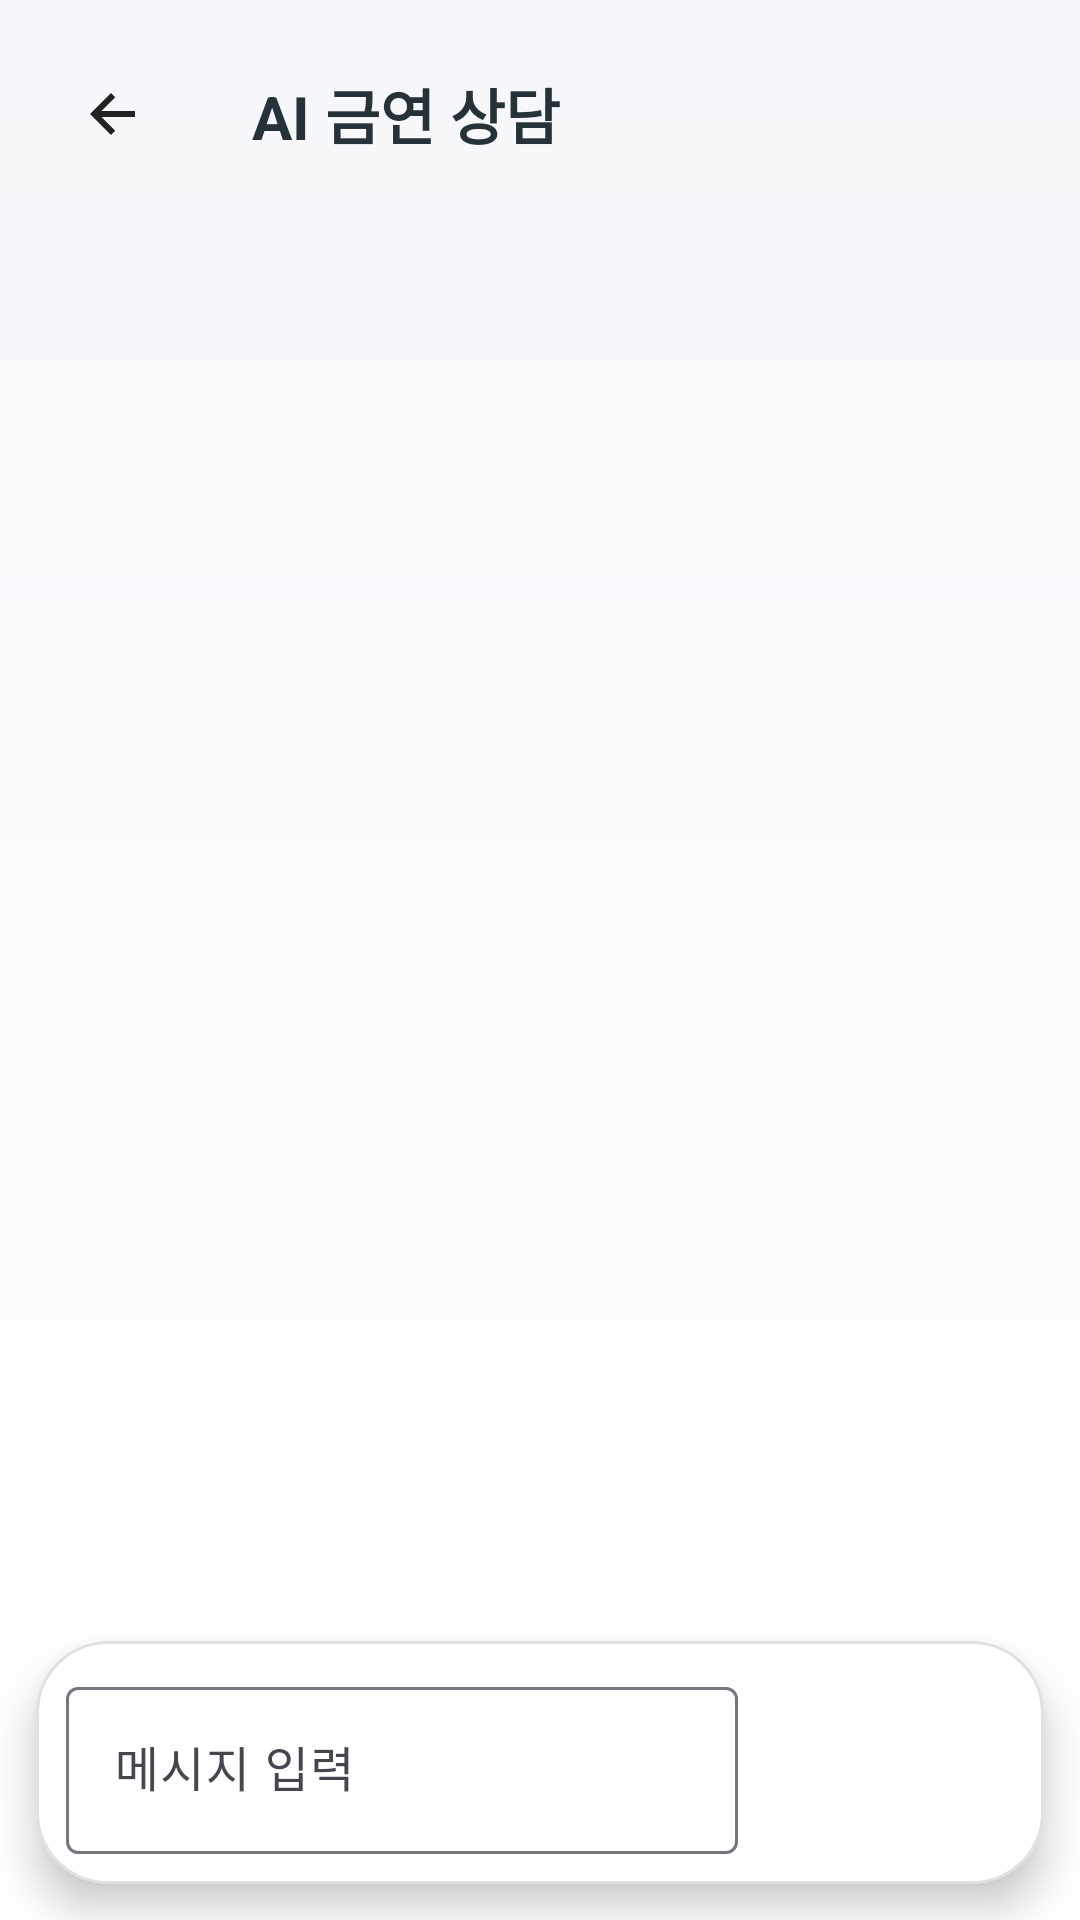

Produce the Android XML layout that renders to this screen, including the resource entries it uses.
<!-- AndroidManifest.xml: application theme Theme.JiminAndMinseok -->
<!-- res/layout/fragment_chat.xml -->
<?xml version="1.0" encoding="utf-8"?>
<androidx.constraintlayout.widget.ConstraintLayout xmlns:android="http://schemas.android.com/apk/res/android"
    xmlns:app="http://schemas.android.com/apk/res-auto"
    android:layout_width="match_parent"
    android:layout_height="match_parent"
    android:background="@drawable/bg_gradient_light">

    <ImageButton
        android:id="@+id/btnBack"
        android:layout_width="44dp"
        android:layout_height="44dp"
        android:layout_marginStart="16dp"
        android:layout_marginTop="16dp"
        android:background="?attr/selectableItemBackgroundBorderless"
        android:contentDescription="Back"
        android:scaleType="center"
        android:src="@drawable/ic_back"
        app:layout_constraintStart_toStartOf="parent"
        app:layout_constraintTop_toTopOf="parent" />

    <TextView
        android:id="@+id/tvChatTitle"
        android:layout_width="0dp"
        android:layout_height="wrap_content"
        android:layout_marginStart="8dp"
        android:padding="16dp"
        android:text="AI 금연 상담"
        android:textSize="20sp"
        android:textStyle="bold"
        android:textColor="@color/text_primary_light"
        app:layout_constraintTop_toTopOf="@id/btnBack"
        app:layout_constraintBottom_toBottomOf="@id/btnBack"
        app:layout_constraintStart_toEndOf="@id/btnBack"
        app:layout_constraintEnd_toEndOf="parent" />

    <androidx.recyclerview.widget.RecyclerView
        android:id="@+id/rvChat"
        android:layout_width="0dp"
        android:layout_height="0dp"
        android:padding="12dp"
        android:clipToPadding="false"
        app:layout_constraintTop_toBottomOf="@id/tvChatTitle"
        app:layout_constraintBottom_toTopOf="@id/chatInputCard"
        app:layout_constraintStart_toStartOf="parent"
        app:layout_constraintEnd_toEndOf="parent" />

    <com.google.android.material.card.MaterialCardView
        android:id="@+id/chatInputCard"
        style="@style/Widget.App.RoundCard"
        android:layout_width="0dp"
        android:layout_height="wrap_content"
        android:layout_margin="12dp"
        app:layout_constraintBottom_toBottomOf="parent"
        app:layout_constraintStart_toStartOf="parent"
        app:layout_constraintEnd_toEndOf="parent">

        <androidx.constraintlayout.widget.ConstraintLayout
            android:layout_width="match_parent"
            android:layout_height="wrap_content"
            android:padding="10dp">

            <com.google.android.material.textfield.TextInputLayout
                android:id="@+id/tilMessage"
                style="@style/Widget.Material3.TextInputLayout.OutlinedBox"
                android:layout_width="0dp"
                android:layout_height="wrap_content"
                android:hint="메시지 입력"
                app:layout_constraintStart_toStartOf="parent"
                app:layout_constraintEnd_toStartOf="@id/btnSend"
                app:layout_constraintTop_toTopOf="parent"
                app:layout_constraintBottom_toBottomOf="parent">

                <com.google.android.material.textfield.TextInputEditText
                    android:id="@+id/etMessage"
                    android:layout_width="match_parent"
                    android:layout_height="wrap_content"
                    android:inputType="textMultiLine"
                    android:maxLines="4" />
            </com.google.android.material.textfield.TextInputLayout>

            <Button
                android:id="@+id/btnSend"
                style="@style/Widget.App.RoundButton"
                android:layout_width="92dp"
                android:layout_height="wrap_content"
                android:text="전송"
                app:layout_constraintEnd_toEndOf="parent"
                app:layout_constraintTop_toTopOf="parent"
                app:layout_constraintBottom_toBottomOf="parent" />

        </androidx.constraintlayout.widget.ConstraintLayout>
    </com.google.android.material.card.MaterialCardView>

</androidx.constraintlayout.widget.ConstraintLayout>
<!-- resources referenced by this layout -->
<resources>
  <color name="text_primary_light">#263238</color>
  <!-- drawable bg_gradient_light (drawable) -->
  <?xml version="1.0" encoding="utf-8"?>
  <shape xmlns:android="http://schemas.android.com/apk/res/android"
      android:shape="rectangle">
      <gradient
          android:type="linear"
          android:angle="270"
          android:startColor="@color/background_light_start"
          android:endColor="@color/background_light_end" />
  </shape>
  <!-- drawable ic_back (drawable) -->
  <?xml version="1.0" encoding="utf-8"?>
  <vector xmlns:android="http://schemas.android.com/apk/res/android"
      android:width="24dp"
      android:height="24dp"
      android:viewportWidth="24"
      android:viewportHeight="24">
      <path
          android:fillColor="#222222"
          android:pathData="M19,11H7.83l4.58,-4.59L11,5l-7,7 7,7 1.41,-1.41L7.83,13H19v-2z"/>
  </vector>
  <style name="Widget.App.RoundButton" parent="Widget.MaterialComponents.Button">
          <item name="cornerRadius">24dp</item>
          <item name="android:paddingTop">16dp</item>
          <item name="android:paddingBottom">16dp</item>
          <item name="android:textSize">18sp</item>
          <item name="android:textStyle">bold</item>
      </style>
  <style name="Widget.App.RoundCard" parent="Widget.MaterialComponents.CardView">
          <item name="cardBackgroundColor">@color/card_background_light</item>
          <item name="cardCornerRadius">24dp</item>
          <item name="cardElevation">8dp</item>
          <item name="strokeColor">@color/card_stroke_light</item>
          <item name="strokeWidth">1dp</item>
      </style>
  <style name="Theme.JiminAndMinseok" parent="Base.Theme.JiminAndMinseok" />
  <color name="background_light_start">#F5F7FA</color>
  <color name="background_light_end">#FFFFFF</color>
  <color name="card_background_light">#FFFFFF</color>
  <color name="card_stroke_light">#E0E0E0</color>
  <style name="Base.Theme.JiminAndMinseok" parent="Theme.Material3.DayNight.NoActionBar">
          
          <item name="colorPrimary">@color/primary_mint_green</item>
      </style>
  <color name="primary_mint_green">#66BB6A</color>
</resources>
